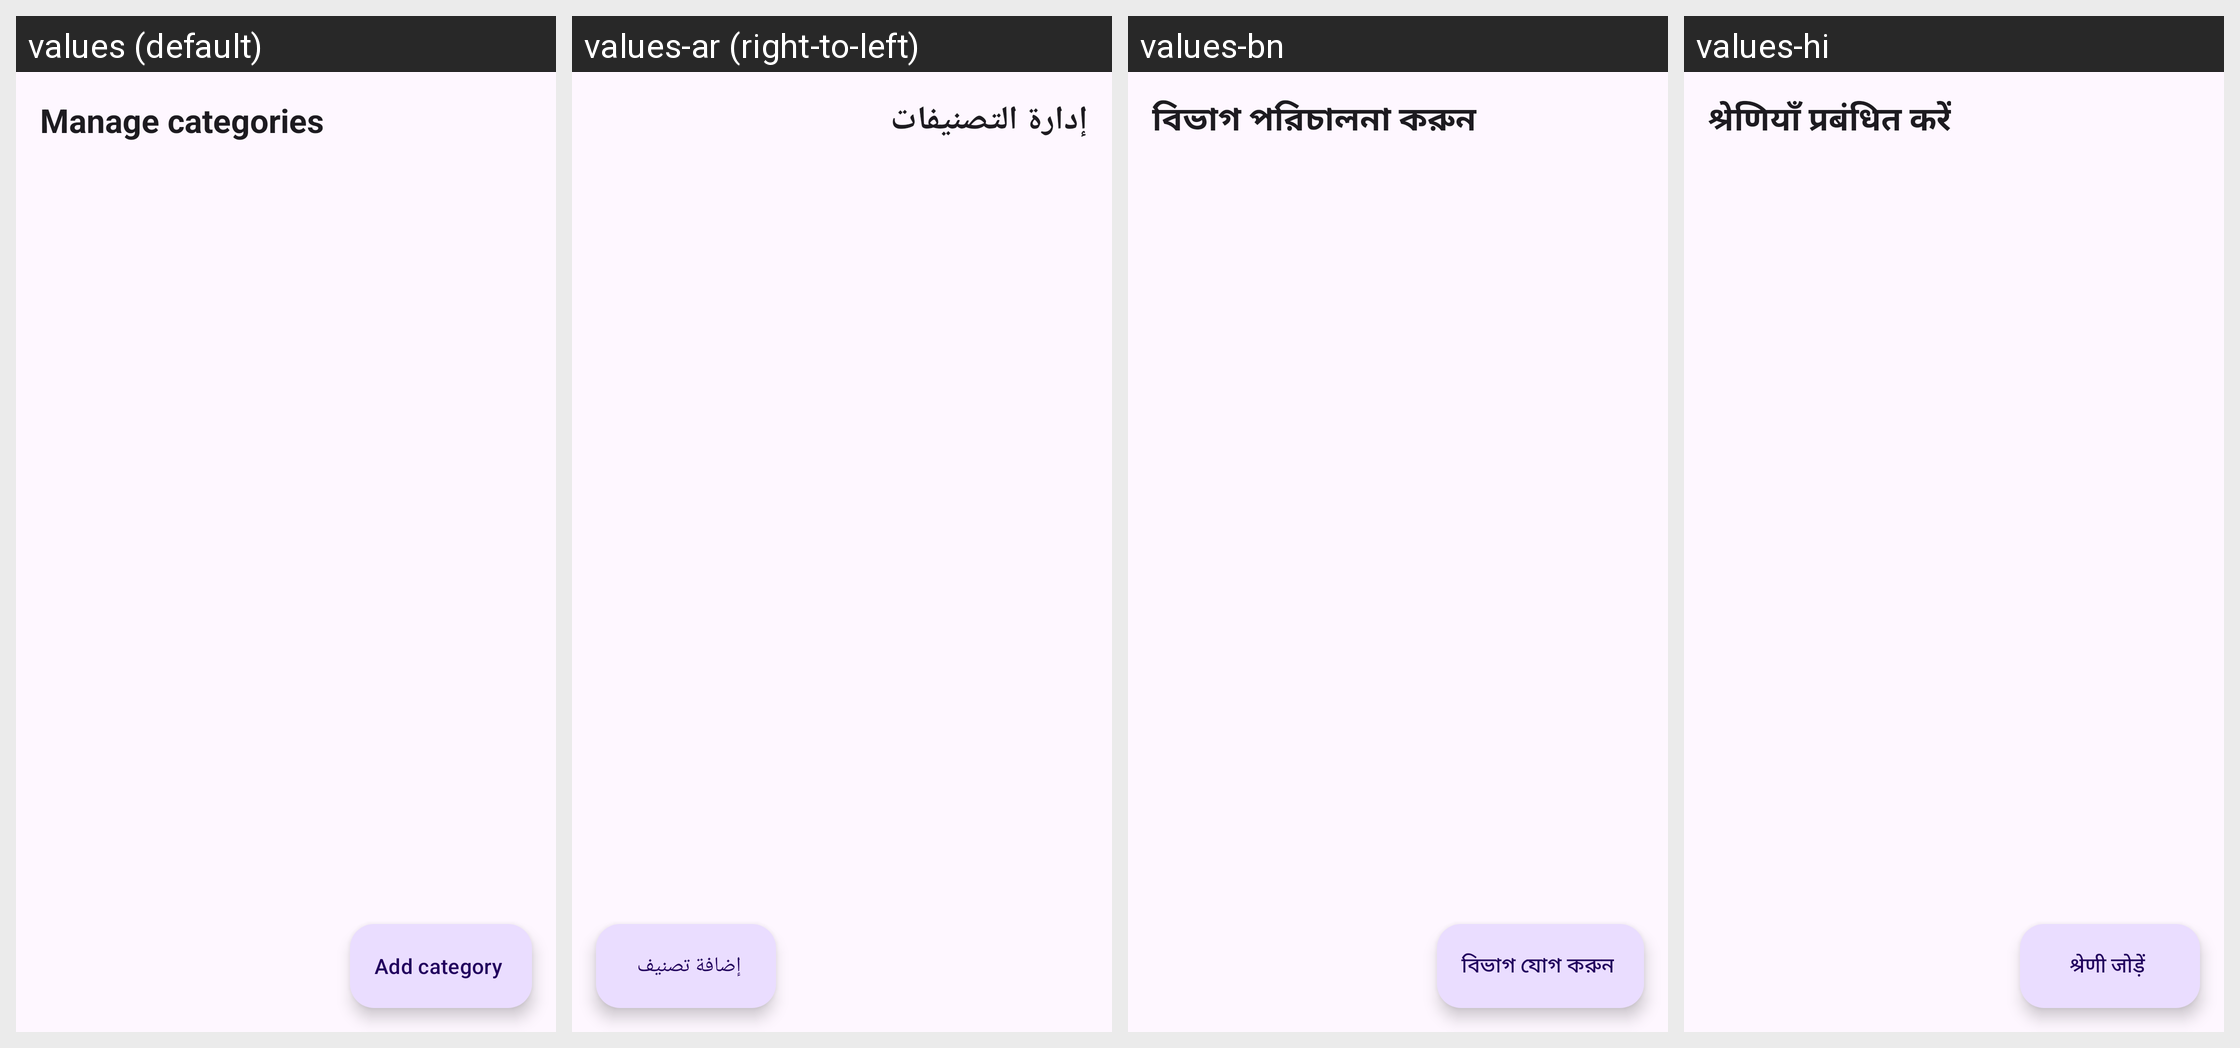

Here is an Android app screen in its default locale and in the app's own translations. Write out the translated-string differences for the strings that appear on this screen.
Android screen res/layout/activity_categories.xml rendered under 4 locales, left to right: values (default), values-ar (right-to-left), values-bn, values-hi. Device: Nexus 5 (rendered at 1080×1920; each locale shown at half size, 540×960, under a caption strip naming it); theme Theme.MyVideoLibrary.
Other locales in the repository, not shown: values-de, values-es, values-fa, values-fil, values-fr, values-in, values-it, values-ms, values-ru, values-tr.
Strings drawn on this screen, with the default value and each locale's value (text and hints the layout hard-codes, and strings that could not be matched under every locale, appear in the picture but are not listed):

manage_categories
  values: Manage categories
  values-ar: إدارة التصنيفات
  values-bn: বিভাগ পরিচালনা করুন
  values-hi: श्रेणियाँ प्रबंधित करें

add_category
  values: Add category
  values-ar: إضافة تصنيف
  values-bn: বিভাগ যোগ করুন
  values-hi: श्रेणी जोड़ें
